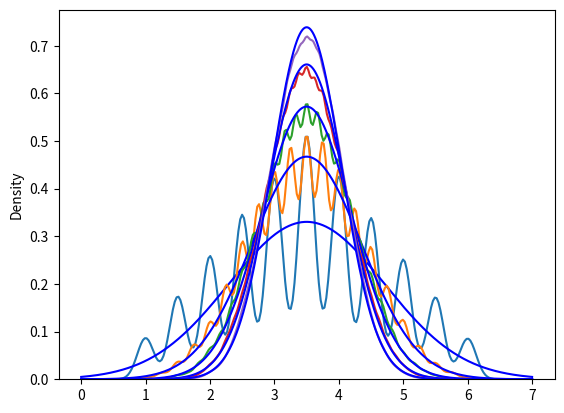

Python code for this plot:
import math
import random
import seaborn as sns

import numpy as np
import matplotlib.pyplot as plt
import pandas as pd
import scipy.stats
from scipy.stats import norm
for n in [2,4,6,8,10] :
    # 2 b

    obsNum = 70000
    Xn = [0 for i in range(obsNum)]
    for i in range(n):
        randObservations = [random.randint(1, 6) for i in range(obsNum)]
        Xn = [a + b for a, b in zip(Xn, randObservations)]
    Xn = [item / n for item in Xn]
    sns.kdeplot(data=Xn)
    # plt.show()

    # 2c
    meanXn = np.mean(Xn)
    print(meanXn)
    sdX2 = math.sqrt(sum([(item - meanXn) ** 2 for item in Xn]) / obsNum)
    print(sdX2)

    # 2d

    x = np.linspace(0, 7, 1000)
    y = [norm.pdf(val, 3.5, math.sqrt((35 / 12) / n)) for val in x]
    plt.plot(x, y, '-b')
    plt.show()
    # f
    # print(norm.ppf(0.95, 3.5, math.sqrt((35 / 12) / n)))
